Run: headless pygame with SDL's dummy video driver; simulated clock (each Clock.tick advances the game by its frame time, no real sleeping); random seed 0; keys injected as events and as key.get_pressed() state; mouse plan: one left click at the window centre at the start of phase 2, then a move to the lower-right quarter at the start of phase 3.
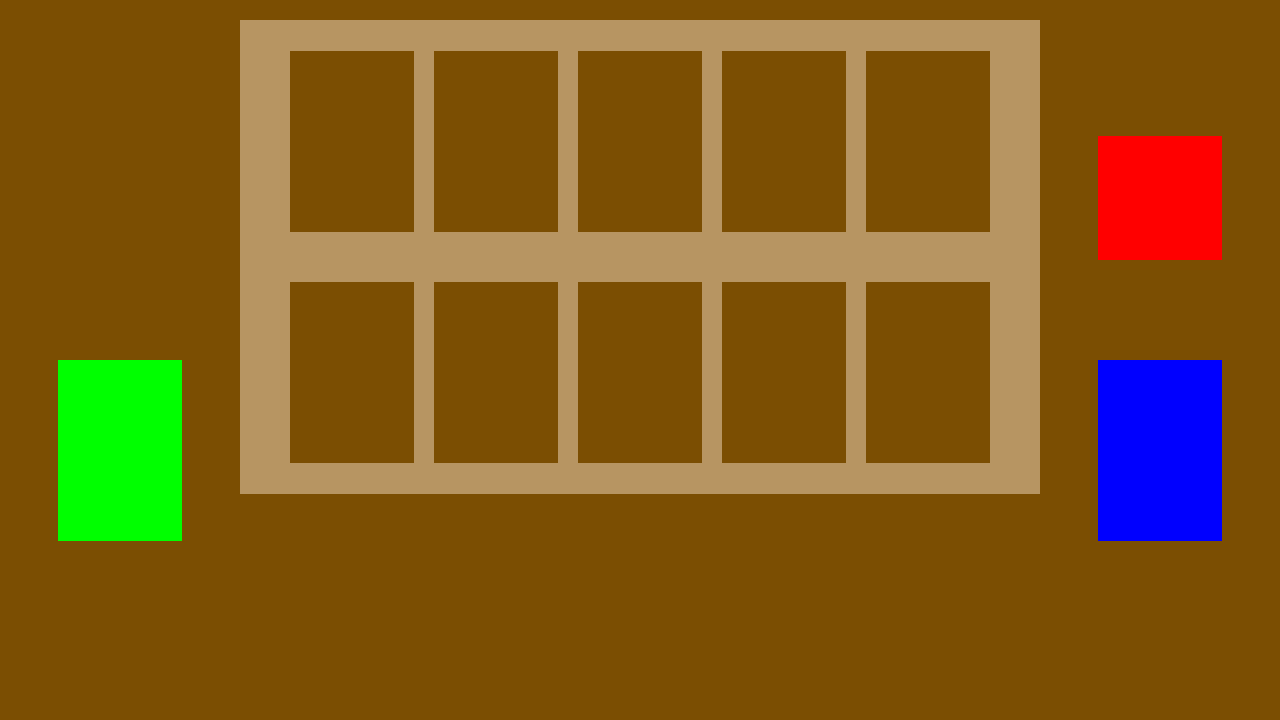
Frame 1 of 4 · flips 1–60 · no input
Frame 2 of 4 · flips 61–180 · clicked the window centre · tapped SPACE, RETURN · held RIGHT (→), D · screen unchanged from frame 1, image omitted
Frame 3 of 4 · flips 181–300 · moved the mouse to the lower-right quarter · held DOWN (↓), S · screen unchanged from frame 2, image omitted
Frame 4 of 4 · flips 301–420 · held LEFT (←), A, UP (↑), W · screen unchanged from frame 3, image omitted

The pygame program that drew these frames:

import pygame
import random

pygame.init()

white = (255,255,255)
black = (0,0,0)
red = (255,0,0)
pink = (255, 133, 239)
green = (0,255,0)
blue = (0,0,255)
backgroundColour = (123,78,2)
playMat = (183,149,98)

cardWidth = 124
cardHeight = 181
opponentCardY = 51
playerCardY = opponentCardY + cardHeight + 50

displayWidth = 1280
displayHeight = 720

handSpacing = 10
playSpacing = 20

discardX = 58
discardY = 360

pileX = 1098
pileY = 360

endTurnX = 1098
endTurnY = pileY - cardWidth - 100

FPS = 30

font = pygame.font.SysFont(None, 25)

cards = {
	"Grud": [1, 2, 1, blue],
	"LiterallyJustABear": [3, 4, 3, red],
	"Ferret": [1, 3, 2, green],
	"RatsRatsWe'reTheRats": [3, 1, 2, pink]
}

tempCardIDList = ['none']
for key in cards.keys():
	tempCardIDList.append(key)

cardIDs = tuple(tempCardIDList)

gameDisplay = pygame.display.set_mode((displayWidth,displayHeight))
pygame.display.set_caption('Kartice')

clock = pygame.time.Clock()

def messagetoscreen(msg,colour = white, size = 25, x=0,y=0):
	textSurf= font.render(msg, True, colour)
	gameDisplay.blit(textSurf,(x,y))

def gameloop():
	handSlot1 = [cardIDs[0], 243, displayHeight - (cardHeight + 22)]
	handSlot2 = [cardIDs[0], handSlot1[1] + cardWidth + handSpacing, handSlot1[2], 0]
	handSlot3 = [cardIDs[0], handSlot2[1] + cardWidth + handSpacing, handSlot1[2], 0]
	handSlot4 = [cardIDs[0], handSlot3[1] + cardWidth + handSpacing, handSlot1[2], 0]
	handSlot5 = [cardIDs[0], handSlot4[1] + cardWidth + handSpacing, handSlot1[2], 0]
	handSlot6 = [cardIDs[0], handSlot5[1] + cardWidth + handSpacing, handSlot1[2], 0]

	playSlot1 = [cardIDs[0], 290, playerCardY, 0, 0]
	playSlot2 = [cardIDs[0], playSlot1[1] + cardWidth + playSpacing, playerCardY, 0, 0]
	playSlot3 = [cardIDs[0], playSlot2[1] + cardWidth + playSpacing, playerCardY, 0, 0]
	playSlot4 = [cardIDs[0], playSlot3[1] + cardWidth + playSpacing, playerCardY, 0, 0]
	playSlot5 = [cardIDs[0], playSlot4[1] + cardWidth + playSpacing, playerCardY, 0, 0]

	opponentSlot1 = [cardIDs[0], playSlot1[1], opponentCardY, 0, 0]
	opponentSlot2 = [cardIDs[0], playSlot2[1], opponentCardY, 0, 0]
	opponentSlot3 = [cardIDs[0], playSlot3[1], opponentCardY, 0, 0]
	opponentSlot4 = [cardIDs[0], playSlot4[1], opponentCardY, 0, 0]
	opponentSlot5 = [cardIDs[0], playSlot5[1], opponentCardY, 0, 0]

	fullHandMessageTime = 0
	discardMode = False
	handSlots = ('none','handSlot1','handSlot2','handSlot3','handSlot4','handSlot5','handSlot6')
	playMode = handSlots[0]
	
	gameExit = False
	while not gameExit:
		for event in pygame.event.get():
			if event.type == pygame.QUIT:
				gameExit = True

			elif event.type == pygame.MOUSEBUTTONUP:
				if not discardMode and playMode == handSlots[0]:
					if event.button == pygame.BUTTON_LEFT and pygame.mouse.get_pos()[0] in range(pileX,pileX+cardWidth) and pygame.mouse.get_pos()[1] in range(pileY, pileY+cardHeight):
						for i in range(1,7):
							if locals()['handSlot' + str(i)][0] == cardIDs[0]:
								locals()['handSlot' + str(i)][0] = cardIDs[random.randint(1,len(cardIDs)-1)]
								break
							else:
								if i == 6:
									fullHandMessageTime = 2 * FPS
	
					elif event.button == pygame.BUTTON_LEFT and pygame.mouse.get_pos()[0] in range(discardX,discardX+cardWidth) and pygame.mouse.get_pos()[1] in range(discardY, discardY+cardHeight):
						discardMode = True

					elif event.button == pygame.BUTTON_LEFT and pygame.mouse.get_pos()[0] in range(handSlot1[1],handSlot6[1] + cardWidth) and pygame.mouse.get_pos()[1] in range(handSlot1[2], handSlot1[2] + cardHeight):
						mouseX = pygame.mouse.get_pos()[0]
						mouseY = pygame.mouse.get_pos()[1]
						if mouseX in range(handSlot1[1],handSlot1[1] + cardWidth) and handSlot1[0] != cardIDs[0]:
							playMode = handSlots[1]
							
						elif mouseX in range(handSlot2[1],handSlot2[1] + cardWidth) and handSlot2[0] != cardIDs[0]:
							playMode = handSlots[2]

						elif mouseX in range(handSlot3[1],handSlot3[1] + cardWidth) and handSlot3[0] != cardIDs[0]:
							playMode = handSlots[3]

						elif mouseX in range(handSlot4[1],handSlot4[1] + cardWidth) and handSlot4[0] != cardIDs[0]:
							playMode = handSlots[4]

						elif mouseX in range(handSlot5[1],handSlot5[1] + cardWidth) and handSlot5[0] != cardIDs[0]:
							playMode = handSlots[5]

						elif mouseX in range(handSlot6[1],handSlot6[1] + cardWidth) and handSlot6[0] != cardIDs[0]:
							playMode = handSlots[6]
				
				elif playMode != handSlots[0]:
					if event.button == pygame.BUTTON_LEFT and pygame.mouse.get_pos()[1] in range(playerCardY,playerCardY+cardHeight):
						mouseX = pygame.mouse.get_pos()[0]
						mouseY = pygame.mouse.get_pos()[1]
						if mouseX in range(playSlot1[1],playSlot1[1]+cardWidth) and playSlot1[0] == cardIDs[0]:
							playSlot1[0] = locals()[playMode][0]
							playSlot1[3] = cards[locals()[playMode][0]][0]
							playSlot1[4] = cards[locals()[playMode][0]][1]
							print(playSlot1)
							locals()[playMode][0] = cardIDs[0]
							playMode = handSlots[0]
						
						elif mouseX in range(playSlot2[1],playSlot2[1]+cardWidth) and playSlot2[0] == cardIDs[0]:
							playSlot2[0] = locals()[playMode][0]
							playSlot2[3] = cards[locals()[playMode][0]][0]
							playSlot2[4] = cards[locals()[playMode][0]][1]
							print(playSlot2)
							locals()[playMode][0] = cardIDs[0]
							playMode = handSlots[0]
						
						elif mouseX in range(playSlot3[1],playSlot3[1]+cardWidth) and playSlot3[0] == cardIDs[0]:
							playSlot3[0] = locals()[playMode][0]
							playSlot3[3] = cards[locals()[playMode][0]][0]
							playSlot3[4] = cards[locals()[playMode][0]][1]
							print(playSlot3)
							locals()[playMode][0] = cardIDs[0]
							playMode = handSlots[0]
						
						elif mouseX in range(playSlot4[1],playSlot4[1]+cardWidth) and playSlot4[0] == cardIDs[0]:
							playSlot4[0] = locals()[playMode][0]
							playSlot4[3] = cards[locals()[playMode][0]][0]
							playSlot4[4] = cards[locals()[playMode][0]][1]
							print(playSlot4)
							locals()[playMode][0] = cardIDs[0]
							playMode = handSlots[0]
						
						elif mouseX in range(playSlot5[1],playSlot5[1]+cardWidth) and playSlot5[0] == cardIDs[0]:
							playSlot5[0] = locals()[playMode][0]
							playSlot5[3] = cards[locals()[playMode][0]][0]
							playSlot5[4] = cards[locals()[playMode][0]][1]
							print(playSlot5)
							locals()[playMode][0] = cardIDs[0]
							playMode = handSlots[0]

					elif event.button == pygame.BUTTON_LEFT and pygame.mouse.get_pos()[0] in range(locals()[playMode][1],locals()[playMode][1]+cardWidth) and pygame.mouse.get_pos()[1] in range(locals()[playMode][2],locals()[playMode][2]+cardHeight):
						playMode = handSlots[0]
						
				else:
					if event.button == pygame.BUTTON_LEFT and pygame.mouse.get_pos()[0] in range(discardX,discardX+cardWidth) and pygame.mouse.get_pos()[1] in range(discardX, discardX+cardHeight):
						discardMode = False
						
					elif event.button == pygame.BUTTON_LEFT and pygame.mouse.get_pos()[0] in range(handSlot1[1],handSlot6[1] + cardWidth) and pygame.mouse.get_pos()[1] in range(handSlot1[2], handSlot1[2] + cardHeight):
						mouseX = pygame.mouse.get_pos()[0]
						mouseY = pygame.mouse.get_pos()[1]
						if mouseX in range(handSlot1[1],handSlot1[1] + cardWidth) and handSlot1[0] != cardIDs[0]:
							handSlot1[0] = cardIDs[0]
							discardMode = False
							
						elif mouseX in range(handSlot2[1],handSlot2[1] + cardWidth) and handSlot2[0] != cardIDs[0]:
							handSlot2[0] = cardIDs[0]
							discardMode = False

						elif mouseX in range(handSlot3[1],handSlot3[1] + cardWidth) and handSlot3[0] != cardIDs[0]:
							handSlot3[0] = cardIDs[0]
							discardMode = False

						elif mouseX in range(handSlot4[1],handSlot4[1] + cardWidth) and handSlot4[0] != cardIDs[0]:
							handSlot4[0] = cardIDs[0]
							discardMode = False

						elif mouseX in range(handSlot5[1],handSlot5[1] + cardWidth) and handSlot5[0] != cardIDs[0]:
							handSlot5[0] = cardIDs[0]
							discardMode = False

						elif mouseX in range(handSlot6[1],handSlot6[1] + cardWidth) and handSlot6[0] != cardIDs[0]:
							handSlot6[0] = cardIDs[0]
							discardMode = False

					elif event.button == pygame.BUTTON_LEFT and pygame.mouse.get_pos()[1] in range(playerCardY,playerCardY+cardHeight):
						mouseX = pygame.mouse.get_pos()[0]
						mouseY = pygame.mouse.get_pos()[1]
						if mouseX in range(playSlot1[1],playSlot1[1]+cardWidth) and playSlot1[0]:
							playSlot1[0] = cardIDs[0]
							discardMode = False
						
						elif mouseX in range(playSlot2[1],playSlot2[1]+cardWidth) and playSlot2[0]:
							playSlot2[0] = cardIDs[0]
							discardMode = False
						
						elif mouseX in range(playSlot3[1],playSlot3[1]+cardWidth) and playSlot3[0]:
							playSlot3[0] = cardIDs[0]
							discardMode = False
						
						elif mouseX in range(playSlot4[1],playSlot4[1]+cardWidth) and playSlot4[0]:
							playSlot4[0] = cardIDs[0]
							discardMode = False
						
						elif mouseX in range(playSlot5[1],playSlot5[1]+cardWidth) and playSlot5[0]:
							playSlot5[0] = cardIDs[0]
							discardMode = False
		
		gameDisplay.fill(backgroundColour)
		pygame.draw.rect(gameDisplay, playMat, (240,20,800,474))
		
		pygame.draw.rect(gameDisplay, backgroundColour, (opponentSlot1[1], opponentCardY, cardWidth, cardHeight))
		pygame.draw.rect(gameDisplay, backgroundColour, (opponentSlot2[1], opponentCardY, cardWidth, cardHeight))
		pygame.draw.rect(gameDisplay, backgroundColour, (opponentSlot3[1], opponentCardY, cardWidth, cardHeight))
		pygame.draw.rect(gameDisplay, backgroundColour, (opponentSlot4[1], opponentCardY, cardWidth, cardHeight))
		pygame.draw.rect(gameDisplay, backgroundColour, (opponentSlot5[1], opponentCardY, cardWidth, cardHeight))
		
		pygame.draw.rect(gameDisplay, backgroundColour, (playSlot1[1], playerCardY, cardWidth, cardHeight))
		pygame.draw.rect(gameDisplay, backgroundColour, (playSlot2[1], playerCardY, cardWidth, cardHeight))
		pygame.draw.rect(gameDisplay, backgroundColour, (playSlot3[1], playerCardY, cardWidth, cardHeight))
		pygame.draw.rect(gameDisplay, backgroundColour, (playSlot4[1], playerCardY, cardWidth, cardHeight))
		pygame.draw.rect(gameDisplay, backgroundColour, (playSlot5[1], playerCardY, cardWidth, cardHeight))

		pygame.draw.rect(gameDisplay, blue, (pileX, pileY, cardWidth, cardHeight))
		pygame.draw.rect(gameDisplay, green, (discardX, discardY, cardWidth, cardHeight))
		pygame.draw.rect(gameDisplay, red, (endTurnX, endTurnY, cardWidth, cardWidth))

		if handSlot1[0] != cardIDs[0]:
			pygame.draw.rect(gameDisplay, cards[handSlot1[0]][3], (handSlot1[1], handSlot1[2], cardWidth, cardHeight))
			messagetoscreen(str(cards[handSlot1[0]][0]), x=handSlot1[1], y=handSlot1[2] + cardHeight/2)
			messagetoscreen(str(cards[handSlot1[0]][1]), x=handSlot1[1] + cardWidth - handSpacing, y=handSlot1[2] + cardHeight/2)
		if handSlot2[0] != cardIDs[0]:
			pygame.draw.rect(gameDisplay, cards[handSlot2[0]][3], (handSlot2[1], handSlot2[2], cardWidth, cardHeight))
			messagetoscreen(str(cards[handSlot2[0]][0]), x=handSlot2[1], y=handSlot2[2] + cardHeight/2)
			messagetoscreen(str(cards[handSlot2[0]][1]), x=handSlot2[1] + cardWidth - handSpacing, y=handSlot2[2] + cardHeight/2)
		if handSlot3[0] != cardIDs[0]:
			pygame.draw.rect(gameDisplay, cards[handSlot3[0]][3], (handSlot3[1], handSlot3[2], cardWidth, cardHeight))
			messagetoscreen(str(cards[handSlot3[0]][0]), x=handSlot3[1], y=handSlot3[2] + cardHeight/2)
			messagetoscreen(str(cards[handSlot3[0]][1]), x=handSlot3[1] + cardWidth - handSpacing, y=handSlot3[2] + cardHeight/2)
		if handSlot4[0] != cardIDs[0]:
			pygame.draw.rect(gameDisplay, cards[handSlot4[0]][3], (handSlot4[1], handSlot4[2], cardWidth, cardHeight))
			messagetoscreen(str(cards[handSlot4[0]][0]), x=handSlot4[1], y=handSlot4[2] + cardHeight/2)
			messagetoscreen(str(cards[handSlot4[0]][1]), x=handSlot4[1] + cardWidth - handSpacing, y=handSlot4[2] + cardHeight/2)
		if handSlot5[0] != cardIDs[0]:
			pygame.draw.rect(gameDisplay, cards[handSlot5[0]][3], (handSlot5[1], handSlot5[2], cardWidth, cardHeight))
			messagetoscreen(str(cards[handSlot5[0]][0]), x=handSlot5[1], y=handSlot5[2] + cardHeight/2)
			messagetoscreen(str(cards[handSlot5[0]][1]), x=handSlot5[1] + cardWidth - handSpacing, y=handSlot5[2] + cardHeight/2)
		if handSlot6[0] != cardIDs[0]:
			pygame.draw.rect(gameDisplay, cards[handSlot6[0]][3], (handSlot6[1], handSlot6[2], cardWidth, cardHeight))
			messagetoscreen(str(cards[handSlot6[0]][0]), x=handSlot6[1], y=handSlot6[2] + cardHeight/2)
			messagetoscreen(str(cards[handSlot6[0]][1]), x=handSlot6[1] + cardWidth - handSpacing, y=handSlot6[2] + cardHeight/2)
			
		if playSlot1[0] != cardIDs[0]:
			pygame.draw.rect(gameDisplay, cards[playSlot1[0]][3], (playSlot1[1], playerCardY, cardWidth, cardHeight))
			messagetoscreen(str(playSlot1[3]), x=playSlot1[1], y=playSlot1[2] + cardHeight/2)
			messagetoscreen(str(playSlot1[4]), x=playSlot1[1] + cardWidth - handSpacing, y=playSlot1[2] + cardHeight/2)
		if playSlot2[0] != cardIDs[0]:
			pygame.draw.rect(gameDisplay, cards[playSlot2[0]][3], (playSlot2[1], playerCardY, cardWidth, cardHeight))
			messagetoscreen(str(playSlot2[3]), x=playSlot2[1], y=playSlot2[2] + cardHeight/2)
			messagetoscreen(str(playSlot2[4]), x=playSlot2[1] + cardWidth - handSpacing, y=playSlot2[2] + cardHeight/2)
		if playSlot3[0] != cardIDs[0]:
			pygame.draw.rect(gameDisplay, cards[playSlot3[0]][3], (playSlot3[1], playerCardY, cardWidth, cardHeight))
			messagetoscreen(str(playSlot3[3]), x=playSlot3[1], y=playSlot3[2] + cardHeight/2)
			messagetoscreen(str(playSlot3[4]), x=playSlot3[1] + cardWidth - handSpacing, y=playSlot3[2] + cardHeight/2)
		if playSlot4[0] != cardIDs[0]:
			pygame.draw.rect(gameDisplay, cards[playSlot4[0]][3], (playSlot4[1], playerCardY, cardWidth, cardHeight))
			messagetoscreen(str(playSlot4[3]), x=playSlot4[1], y=playSlot4[2] + cardHeight/2)
			messagetoscreen(str(playSlot4[4]), x=playSlot4[1] + cardWidth - handSpacing, y=playSlot4[2] + cardHeight/2)
		if playSlot5[0] != cardIDs[0]:
			pygame.draw.rect(gameDisplay, cards[playSlot5[0]][3], (playSlot5[1], playerCardY, cardWidth, cardHeight))
			messagetoscreen(str(playSlot5[3]), x=playSlot5[1], y=playSlot5[2] + cardHeight/2)
			messagetoscreen(str(playSlot5[4]), x=playSlot5[1] + cardWidth - handSpacing, y=playSlot5[2] + cardHeight/2)

		if opponentSlot1[0] != cardIDs[0]:
			pygame.draw.rect(gameDisplay, cards[opponentSlot1[0]][3], (opponentSlot1[1], opponentCardY, cardWidth, cardHeight))
			messagetoscreen(str(opponentSlot1[3]), x=opponentSlot1[1], y=opponentSlot1[2] + cardHeight/2)
			messagetoscreen(str(opponentSlot1[4]), x=opponentSlot1[1] + cardWidth - handSpacing, y=opponentSlot1[2] + cardHeight/2)
		if opponentSlot2[0] != cardIDs[0]:
			pygame.draw.rect(gameDisplay, cards[opponentSlot2[0]][3], (opponentSlot2[1], opponentCardY, cardWidth, cardHeight))
			messagetoscreen(str(opponentSlot2[3]), x=opponentSlot2[1], y=opponentSlot2[2] + cardHeight/2)
			messagetoscreen(str(opponentSlot2[4]), x=opponentSlot2[1] + cardWidth - handSpacing, y=opponentSlot2[2] + cardHeight/2)
		if opponentSlot3[0] != cardIDs[0]:
			pygame.draw.rect(gameDisplay, cards[opponentSlot3[0]][3], (opponentSlot3[1], opponentCardY, cardWidth, cardHeight))
			messagetoscreen(str(opponentSlot3[3]), x=opponentSlot3[1], y=opponentSlot3[2] + cardHeight/2)
			messagetoscreen(str(opponentSlot3[4]), x=opponentSlot3[1] + cardWidth - handSpacing, y=opponentSlot3[2] + cardHeight/2)
		if opponentSlot4[0] != cardIDs[0]:
			pygame.draw.rect(gameDisplay, cards[opponentSlot4[0]][3], (opponentSlot4[1], opponentCardY, cardWidth, cardHeight))
			messagetoscreen(str(opponentSlot4[3]), x=opponentSlot4[1], y=opponentSlot4[2] + cardHeight/2)
			messagetoscreen(str(opponentSlot4[4]), x=opponentSlot4[1] + cardWidth - handSpacing, y=opponentSlot4[2] + cardHeight/2)
		if opponentSlot5[0] != cardIDs[0]:
			pygame.draw.rect(gameDisplay, cards[opponentSlot5[0]][3], (opponentSlot5[1], opponentCardY, cardWidth, cardHeight))
			messagetoscreen(str(opponentSlot5[3]), x=opponentSlot5[1], y=opponentSlot5[2] + cardHeight/2)
			messagetoscreen(str(opponentSlot5[4]), x=opponentSlot5[1] + cardWidth - handSpacing, y=opponentSlot5[2] + cardHeight/2)

		if fullHandMessageTime > 0:
			messagetoscreen("Discard or play card before drawing another")
			fullHandMessageTime -= 1
		
		pygame.display.update()
		clock.tick(FPS)

gameloop()

pygame.quit()
quit()
